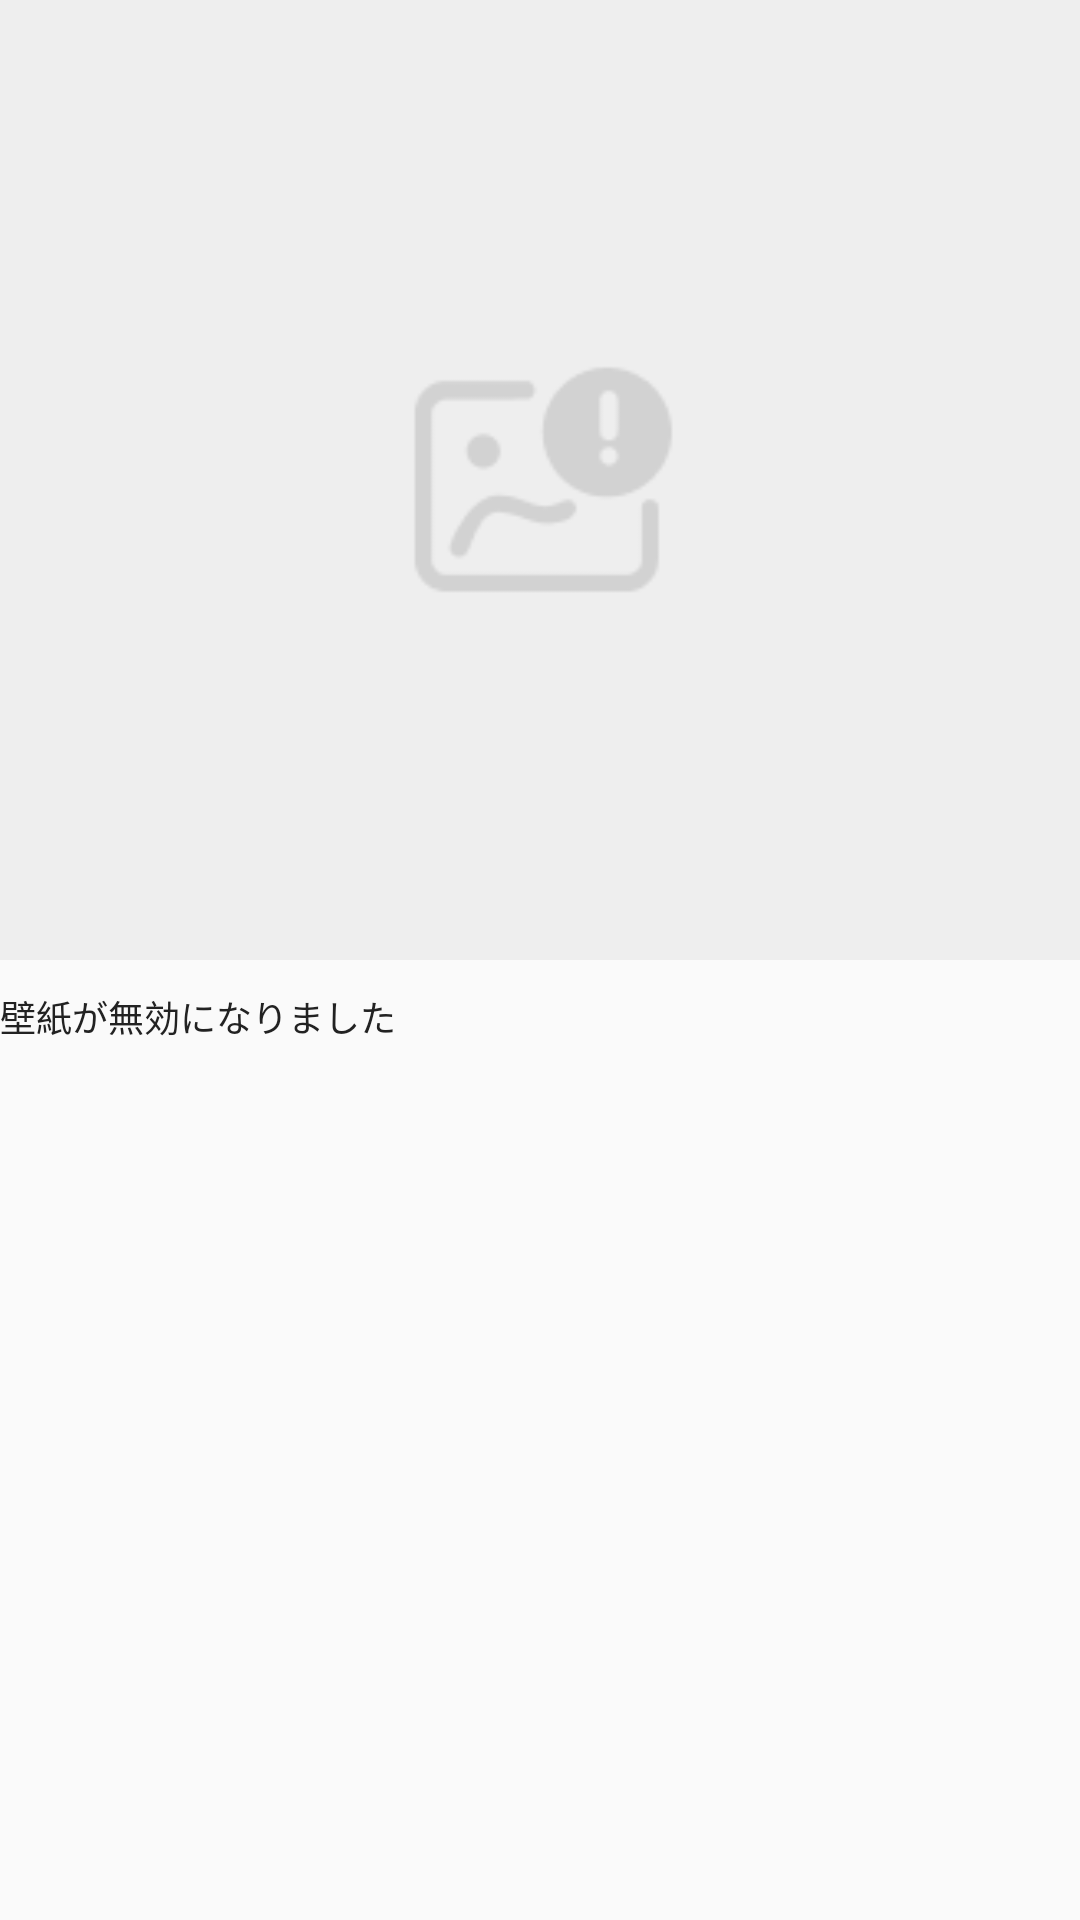

Here is an Android app screen rendered from its layout file. Give the layout XML and the strings, colors and styles it references.
<!-- AndroidManifest.xml: application theme Theme.Wallpaper -->
<!-- res/layout/history_wallpaper_item.xml -->
<?xml version="1.0" encoding="utf-8"?>
<androidx.constraintlayout.widget.ConstraintLayout xmlns:android="http://schemas.android.com/apk/res/android"
    xmlns:app="http://schemas.android.com/apk/res-auto"
    android:layout_width="match_parent"
    android:layout_height="wrap_content"
    android:layout_gravity="center_horizontal"
    android:layout_marginHorizontal="8dp"
    android:layout_marginBottom="20dp">

    <ImageView
        android:id="@+id/iv_history"
        android:layout_width="match_parent"
        android:layout_height="320dp"
        android:adjustViewBounds="true"
        android:scaleType="centerCrop"
        android:src="@drawable/delete_wallpaper"
        app:layout_constraintEnd_toEndOf="parent"
        app:layout_constraintStart_toStartOf="parent"
        app:layout_constraintTop_toTopOf="parent" />

    <TextView
        android:id="@+id/tv_history_title"
        android:layout_width="wrap_content"
        android:layout_height="wrap_content"
        android:layout_marginTop="10dp"
        android:text="@string/wallpaper_is_valid"
        android:textColor="@color/_222222"
        android:textSize="12sp"
        app:layout_constraintStart_toStartOf="@+id/iv_history"
        app:layout_constraintTop_toBottomOf="@+id/iv_history" />
</androidx.constraintlayout.widget.ConstraintLayout>
<!-- resources referenced by this layout -->
<resources>
  <color name="_222222">#222222</color>
  <!-- drawable delete_wallpaper: png bitmap (drawable-mdpi, 3045 bytes) -->
  <string name="wallpaper_is_valid">壁紙が無効になりました</string>
  <style name="Theme.Wallpaper" parent="Theme.AppCompat.Light.NoActionBar">
          
          <item name="colorPrimary">@color/black</item>
          <item name="colorPrimaryVariant">#FFFFFF</item>
          <item name="colorOnPrimary">@color/white</item>
          
          <item name="colorSecondary">@color/teal_200</item>
          <item name="colorSecondaryVariant">@color/teal_700</item>
          <item name="colorOnSecondary">@color/black</item>
          
          <item name="android:statusBarColor">?attr/colorPrimaryVariant</item>
          
      </style>
  <color name="black">#FF000000</color>
  <color name="white">#FFFFFFFF</color>
  <color name="teal_200">#FF03DAC5</color>
  <color name="teal_700">#FF018786</color>
</resources>
